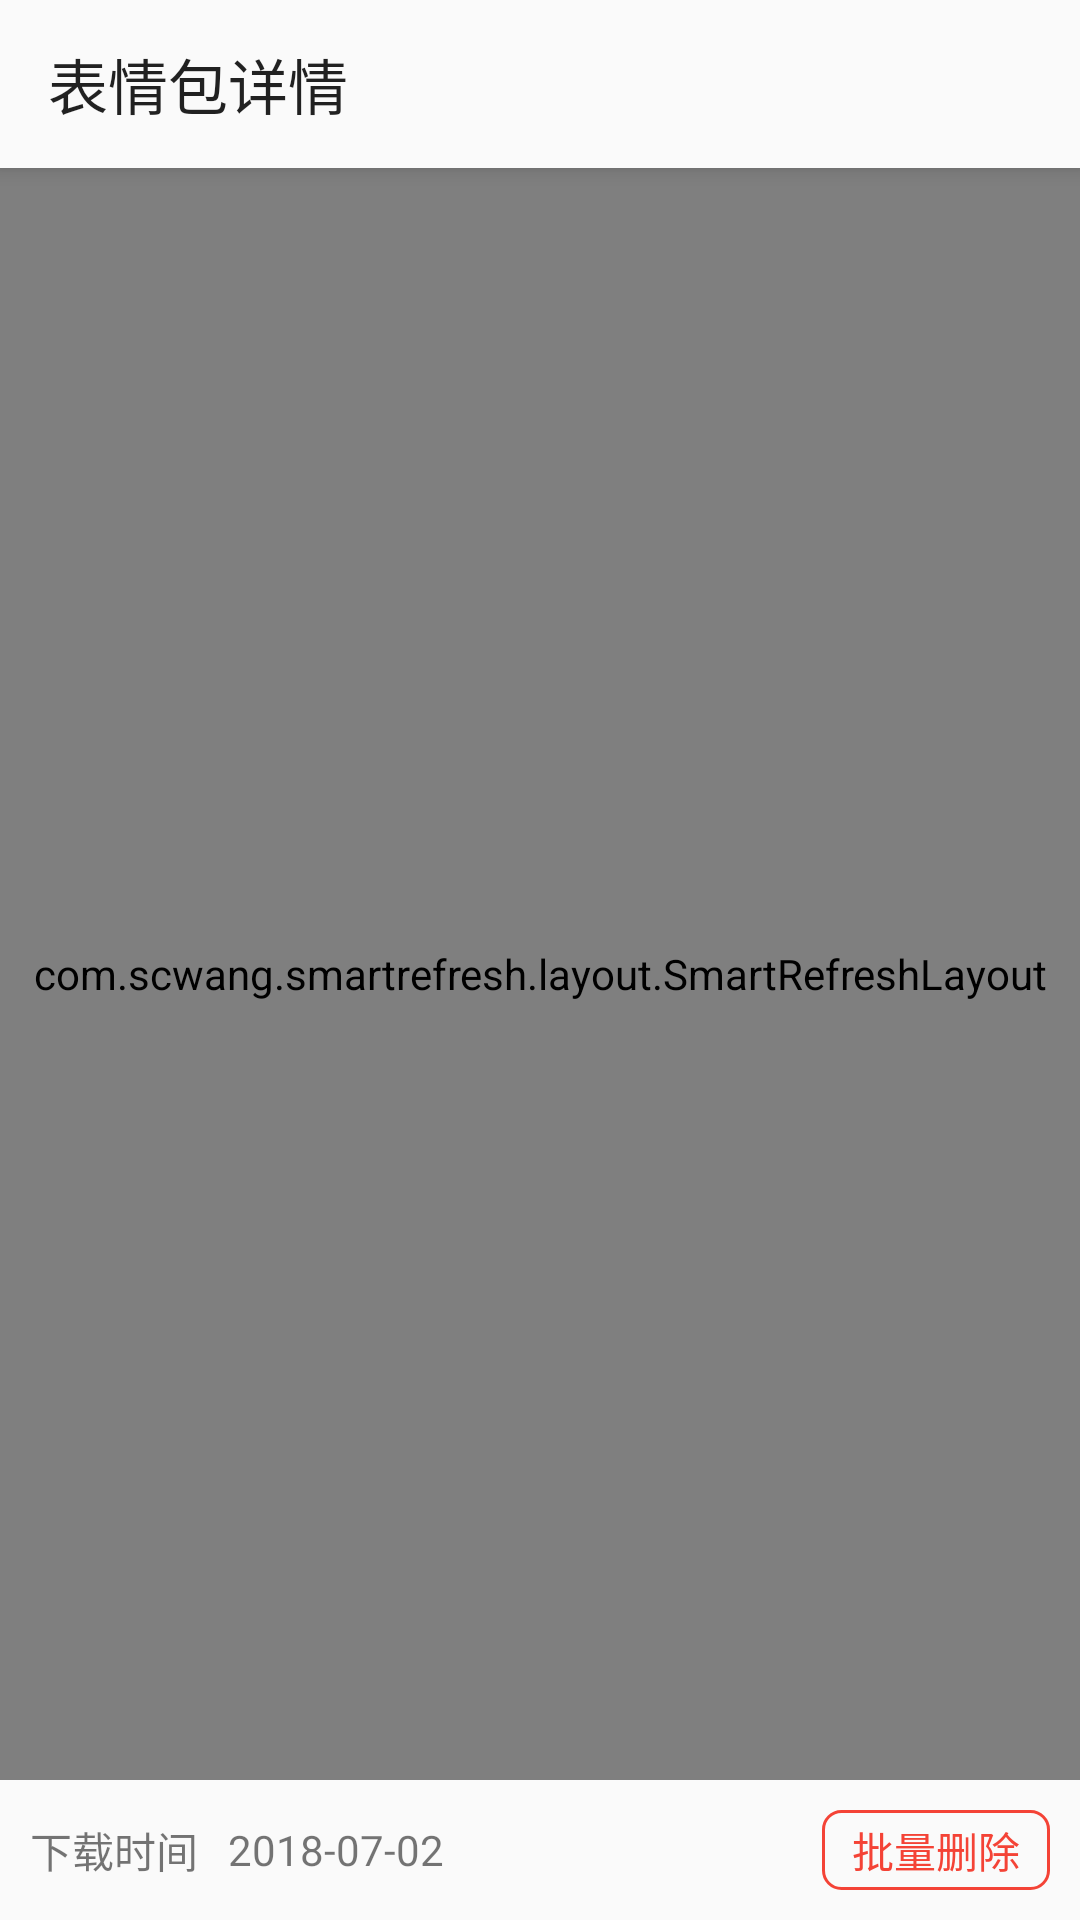

Produce the Android XML layout that renders to this screen, including the resource entries it uses.
<!-- AndroidManifest.xml: application theme AppTheme -->
<!-- res/layout/activity_exp_local_folder_detail.xml -->
<?xml version="1.0" encoding="utf-8"?>
<android.support.design.widget.CoordinatorLayout xmlns:android="http://schemas.android.com/apk/res/android"
    xmlns:app="http://schemas.android.com/apk/res-auto"
    xmlns:tools="http://schemas.android.com/tools"
    android:layout_width="match_parent"
    android:layout_height="match_parent"
    tools:context=".activity.ExpLocalFolderDetailActivity">

    <android.support.design.widget.AppBarLayout
        android:layout_width="match_parent"
        android:layout_height="wrap_content">

        <android.support.v7.widget.Toolbar
            android:id="@+id/toolbar"
            android:layout_width="match_parent"
            android:layout_height="wrap_content"
            app:title="表情包详情"/>
    </android.support.design.widget.AppBarLayout>


    <RelativeLayout
        android:layout_width="match_parent"
        android:layout_height="match_parent"
        app:layout_behavior="@string/appbar_scrolling_view_behavior">

        <com.scwang.smartrefresh.layout.SmartRefreshLayout xmlns:android="http://schemas.android.com/apk/res/android"
            android:id="@+id/refreshLayout"
            android:layout_width="match_parent"
            android:layout_height="match_parent"
            android:layout_above="@id/meta">
            <android.support.v7.widget.RecyclerView
                android:id="@+id/recyclerView"
                android:layout_width="match_parent"
                android:layout_height="match_parent"
                android:overScrollMode="never"
                android:background="#fff"/>
        </com.scwang.smartrefresh.layout.SmartRefreshLayout>

        <FrameLayout
            android:id="@+id/meta"
            android:layout_width="match_parent"
            android:layout_alignParentBottom="true"
            android:layout_height="wrap_content">

            <RelativeLayout
                android:layout_width="match_parent"
                android:layout_height="wrap_content"
                android:paddingTop="10dp"
                android:paddingBottom="10dp"
                android:paddingLeft="10dp"
                android:paddingRight="10dp"
                android:background="#fafafa">
                <TextView
                    android:id="@+id/download_time_tip"
                    android:layout_centerVertical="true"
                    android:layout_alignParentLeft="true"
                    android:text="下载时间"
                    android:layout_width="wrap_content"
                    android:layout_height="wrap_content"/>

                <TextView
                    android:id="@+id/download_time"
                    android:layout_width="wrap_content"
                    android:layout_height="wrap_content"
                    android:text="2018-07-02"
                    android:layout_centerVertical="true"
                    android:layout_marginLeft="10dp"
                    android:layout_toRightOf="@id/download_time_tip"/>

                <TextView
                    android:id="@+id/to_select"
                    android:layout_width="wrap_content"
                    android:layout_height="wrap_content"
                    android:paddingLeft="10dp"
                    android:paddingRight="10dp"
                    android:paddingTop="3dp"
                    android:paddingBottom="3dp"
                    android:layout_centerVertical="true"
                    android:layout_alignParentRight="true"
                    android:text="批量删除"
                    android:textColor="@color/red"
                    android:background="@drawable/bg_delete"/>
            </RelativeLayout>

            <RelativeLayout
                android:id="@+id/select_delete"
                android:layout_width="match_parent"
                android:layout_height="wrap_content"
                android:paddingTop="10dp"
                android:paddingBottom="10dp"
                android:paddingLeft="10dp"
                android:paddingRight="10dp"
                android:visibility="gone"
                android:background="#fafafa">


                <TextView
                    android:visibility="gone"
                    android:id="@+id/select_all"
                    android:layout_width="wrap_content"
                    android:layout_height="wrap_content"
                    android:layout_centerVertical="true"
                    android:paddingLeft="10dp"
                    android:paddingRight="10dp"
                    android:clickable="true"
                    android:background="?attr/selectableItemBackgroundBorderless"
                    android:text="全选"/>

                <TextView
                    android:id="@+id/exit_select"
                    android:layout_width="wrap_content"
                    android:layout_height="wrap_content"
                    android:layout_centerVertical="true"
                    android:paddingLeft="10dp"
                    android:paddingRight="10dp"
                    android:clickable="true"
                    android:background="?attr/selectableItemBackgroundBorderless"
                    android:text="按返回键可以退出选择模式"/>


                <TextView
                    android:id="@+id/select_delete_button"
                    android:layout_width="wrap_content"
                    android:layout_height="wrap_content"
                    android:paddingLeft="10dp"
                    android:paddingRight="10dp"
                    android:paddingTop="3dp"
                    android:paddingBottom="3dp"
                    android:layout_centerVertical="true"
                    android:layout_alignParentRight="true"
                    android:text="确认删除"
                    android:clickable="true"
                    android:background="?attr/selectableItemBackgroundBorderless"
                    android:textColor="@color/red"/>
            </RelativeLayout>


        </FrameLayout>
    </RelativeLayout>

</android.support.design.widget.CoordinatorLayout>
<!-- resources referenced by this layout -->
<resources>
  <color name="red">#F44336</color>
  <!-- drawable bg_delete (drawable) -->
  <?xml version="1.0" encoding="utf-8"?>
  <shape xmlns:android="http://schemas.android.com/apk/res/android" >
  
      
      <corners
          android:bottomLeftRadius="6dp"
          android:bottomRightRadius="6dp"
          android:radius="10dp"
          android:topLeftRadius="6dp"
          android:topRightRadius="6dp" />
  
  
      
      <stroke
          android:width="1dp"
          android:color="@color/red" />
  
  </shape>
  <style name="AppTheme" parent="Theme.AppCompat.Light.NoActionBar">
          
          <item name="colorPrimary">@color/theme_color_primary</item>
          <item name="colorPrimaryDark">@color/theme_color_primary_dark</item>
          <item name="colorAccent">@color/theme_color_primary_trans</item>
      </style>
  <color name="theme_color_primary">#fafafa</color>
  <color name="theme_color_primary_dark">#c7c7c7</color>
  <color name="theme_color_primary_trans">#000000</color>
</resources>
